Run: headless pygame with SDL's dummy video driver; simulated clock (each Clock.tick advances the game by its frame time, no real sleeping); random seed 0; keys injected as events and as key.get_pressed() state; mouse plan: one left click at the window centre at the start of phase 2, then a move to the lower-right quarter at the start of phase 3.
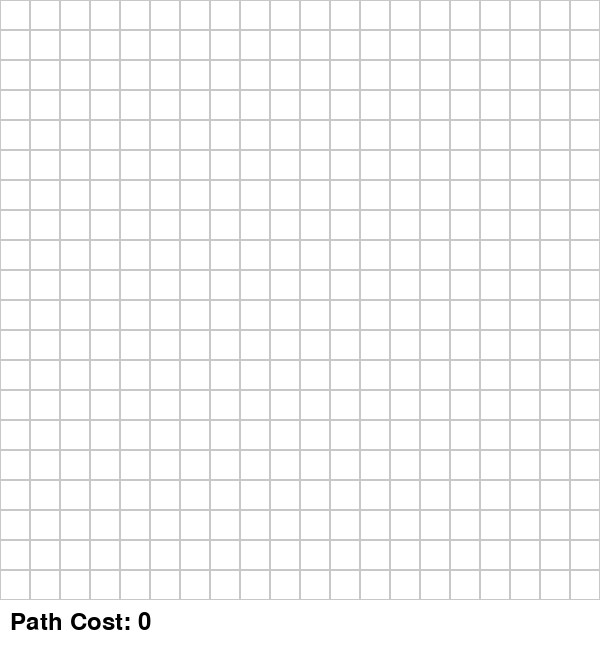
Frame 1 of 4 · flips 1–60 · no input
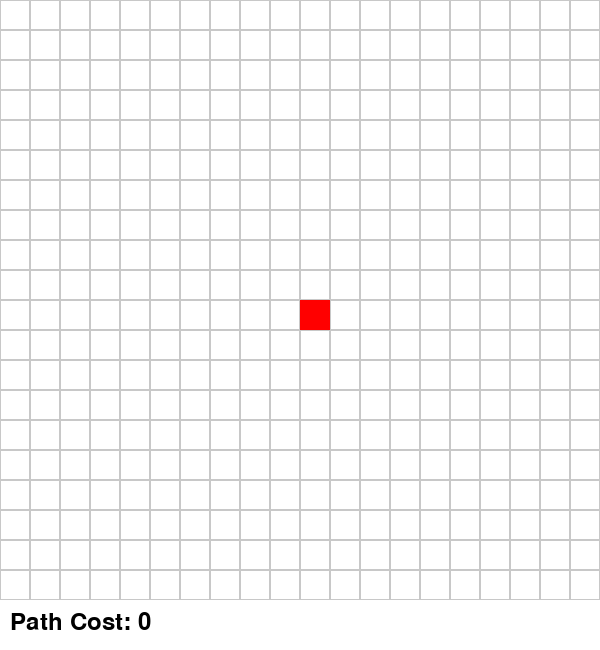
Frame 2 of 4 · flips 61–180 · clicked the window centre · tapped SPACE, RETURN · held RIGHT (→), D
Frame 3 of 4 · flips 181–300 · moved the mouse to the lower-right quarter · held DOWN (↓), S · screen unchanged from frame 2, image omitted
Frame 4 of 4 · flips 301–420 · held LEFT (←), A, UP (↑), W · screen unchanged from frame 3, image omitted

The pygame program that drew these frames:

import pygame
import sys
from queue import PriorityQueue

# Initialize Pygame
pygame.init()

# Constants
GRID_SIZE = 30
GRID_WIDTH = 20
GRID_HEIGHT = 20
WIDTH = GRID_SIZE * GRID_WIDTH
HEIGHT = GRID_SIZE * GRID_HEIGHT + 50  # Extra space for cost display

# Vibrant Colors
WHITE = (255, 255, 255)
BLACK = (0, 0, 0)
RED = (255, 0, 0)
GREEN = (0, 255, 0)
BLUE = (0, 100, 255)
YELLOW = (255, 255, 0)
PURPLE = (128, 0, 128)
ORANGE = (255, 165, 0)
GRAY = (200, 200, 200)

# Create the screen
screen = pygame.display.set_mode((WIDTH, HEIGHT))
pygame.display.set_caption("A* Pathfinding Visualization")

# Create grid
grid = [[0 for _ in range(GRID_WIDTH)] for _ in range(GRID_HEIGHT)]

# Initialize start and goal positions
start = None
goal = None

# Font for displaying cost
font = pygame.font.Font(None, 36)

def draw_grid():
    for y in range(GRID_HEIGHT):
        for x in range(GRID_WIDTH):
            rect = pygame.Rect(x * GRID_SIZE, y * GRID_SIZE, GRID_SIZE, GRID_SIZE)
            pygame.draw.rect(screen, GRAY, rect, 1)
            if grid[y][x] == 1:  # Barrier
                pygame.draw.rect(screen, BLACK, rect)
            elif (y, x) == start:
                pygame.draw.rect(screen, RED, rect)
            elif (y, x) == goal:
                pygame.draw.rect(screen, GREEN, rect)

def get_neighbors(y, x):
    neighbors = []
    for dy, dx in [(-1, 0), (1, 0), (0, -1), (0, 1)]:
        ny, nx = y + dy, x + dx
        if 0 <= ny < GRID_HEIGHT and 0 <= nx < GRID_WIDTH and grid[ny][nx] != 1:
            neighbors.append((ny, nx))
    return neighbors

def heuristic(a, b):
    return abs(a[0] - b[0]) + abs(a[1] - b[1])

def cost(current, next):
    return 1

def draw_path_cost(cost):
    pygame.draw.rect(screen, WHITE, (0, HEIGHT - 50, WIDTH, 50))
    cost_text = font.render(f"Path Cost: {cost}", True, BLACK)
    screen.blit(cost_text, (10, HEIGHT - 40))
    pygame.display.flip()

def astar():
    if not start or not goal:
        return None

    count = 0
    open_set = PriorityQueue()
    open_set.put((0, count, start))
    came_from = {}
    g_score = {start: 0}
    f_score = {start: heuristic(start, goal)}
    open_set_hash = {start}

    while not open_set.empty():
        current = open_set.get()[2]
        open_set_hash.remove(current)

        if current == goal:
            path = []
            while current in came_from:
                path.append(current)
                current = came_from[current]
            path.append(start)
            return path[::-1], g_score[goal]

        for neighbor in get_neighbors(*current):
            temp_g_score = g_score[current] + cost(current, neighbor)

            if neighbor not in g_score or temp_g_score < g_score[neighbor]:
                came_from[neighbor] = current
                g_score[neighbor] = temp_g_score
                f_score[neighbor] = temp_g_score + heuristic(neighbor, goal)
                if neighbor not in open_set_hash:
                    count += 1
                    open_set.put((f_score[neighbor], count, neighbor))
                    open_set_hash.add(neighbor)
                    if neighbor != goal:
                        pygame.draw.rect(screen, ORANGE, (neighbor[1] * GRID_SIZE, neighbor[0] * GRID_SIZE, GRID_SIZE, GRID_SIZE))

        if current != start and current != goal:
            pygame.draw.rect(screen, PURPLE, (current[1] * GRID_SIZE, current[0] * GRID_SIZE, GRID_SIZE, GRID_SIZE))

        draw_path_cost(g_score[current])
        pygame.display.flip()
        pygame.time.wait(50)

    return None, 0

# Main game loop
running = True
drawing_barriers = False
path_cost = 0

while running:
    for event in pygame.event.get():
        if event.type == pygame.QUIT:
            running = False
        elif event.type == pygame.MOUSEBUTTONDOWN:
            x, y = pygame.mouse.get_pos()
            grid_x, grid_y = x // GRID_SIZE, y // GRID_SIZE
            if y < HEIGHT - 50:  # Ensure click is within grid
                if event.button == 1:  # Left mouse button
                    if not start:
                        start = (grid_y, grid_x)
                    elif not goal:
                        goal = (grid_y, grid_x)
                    else:
                        drawing_barriers = True
                elif event.button == 3:  # Right mouse button
                    if (grid_y, grid_x) == start:
                        start = None
                    elif (grid_y, grid_x) == goal:
                        goal = None
                    else:
                        grid[grid_y][grid_x] = 0
        elif event.type == pygame.MOUSEBUTTONUP:
            drawing_barriers = False
        elif event.type == pygame.MOUSEMOTION and drawing_barriers:
            x, y = pygame.mouse.get_pos()
            grid_x, grid_y = x // GRID_SIZE, y // GRID_SIZE
            if y < HEIGHT - 50:  # Ensure within grid
                if (grid_y, grid_x) != start and (grid_y, grid_x) != goal:
                    grid[grid_y][grid_x] = 1
        elif event.type == pygame.KEYDOWN:
            if event.key == pygame.K_SPACE:
                result = astar()
                if result:
                    path, path_cost = result
                    # Redraw the grid to clear previous visualizations
                    screen.fill(WHITE)
                    draw_grid()
                    
                    # Draw the final path
                    for i in range(len(path) - 1):
                        start_pos = path[i]
                        end_pos = path[i + 1]
                        start_center = (start_pos[1] * GRID_SIZE + GRID_SIZE // 2, start_pos[0] * GRID_SIZE + GRID_SIZE // 2)
                        end_center = (end_pos[1] * GRID_SIZE + GRID_SIZE // 2, end_pos[0] * GRID_SIZE + GRID_SIZE // 2)
                        pygame.draw.line(screen, BLUE, start_center, end_center, 4)
                    
                    draw_path_cost(path_cost)
                    pygame.display.flip()

    screen.fill(WHITE)
    draw_grid()
    draw_path_cost(path_cost)
    pygame.display.flip()

pygame.quit()
sys.exit()
